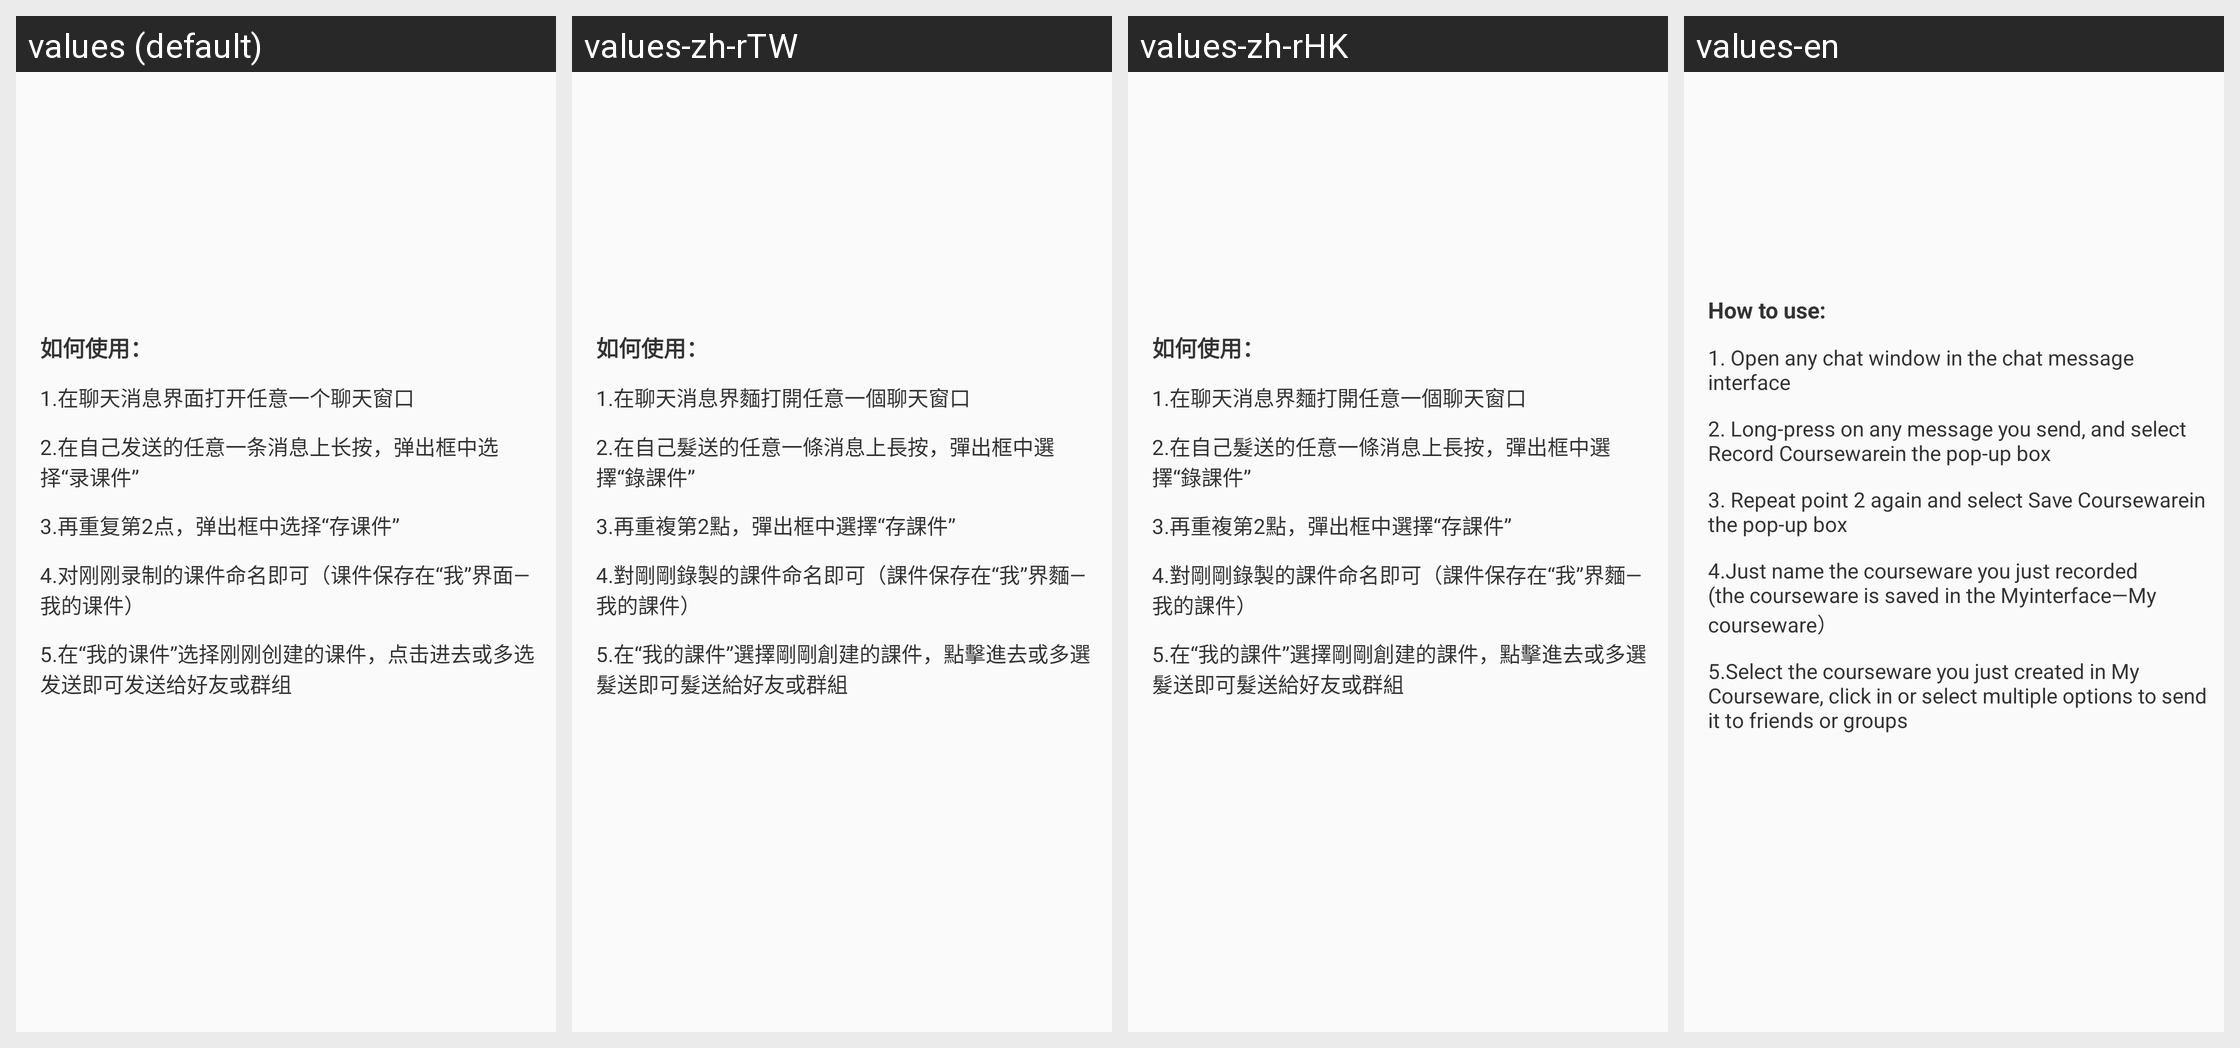

Translations of the strings shown on this Android screen, per locale in the grid:
Android screen res/layout/local_course_empty_view.xml rendered under 4 locales, left to right: values (default), values-zh-rTW, values-zh-rHK, values-en. Device: Nexus 5 (rendered at 1080×1920; each locale shown at half size, 540×960, under a caption strip naming it); theme AppTheme.
Other locales in the repository, not shown: values-in, values-tl, values-vi.
Strings drawn on this screen, with the default value and each locale's value (text and hints the layout hard-codes, and strings that could not be matched under every locale, appear in the picture but are not listed):

no_data0
  values: 如何使用：
  values-zh-rTW: 如何使用：
  values-zh-rHK: 如何使用：
  values-en: How to use:

no_data1
  values: 1.在聊天消息界面打开任意一个聊天窗口
  values-zh-rTW: 1.在聊天消息界麵打開任意一個聊天窗口
  values-zh-rHK: 1.在聊天消息界麵打開任意一個聊天窗口
  values-en: 1. Open any chat window in the chat message interface

no_data2
  values: 2.在自己发送的任意一条消息上长按，弹出框中选择“录课件”
  values-zh-rTW: 2.在自己髮送的任意一條消息上長按，彈出框中選擇“錄課件”
  values-zh-rHK: 2.在自己髮送的任意一條消息上長按，彈出框中選擇“錄課件”
  values-en: 2. Long-press on any message you send, and select Record Coursewarein the pop-up box

no_data3
  values: 3.再重复第2点，弹出框中选择“存课件”
  values-zh-rTW: 3.再重複第2點，彈出框中選擇“存課件”
  values-zh-rHK: 3.再重複第2點，彈出框中選擇“存課件”
  values-en: 3. Repeat point 2 again and select Save Coursewarein the pop-up box

no_data4
  values: 4.对刚刚录制的课件命名即可（课件保存在“我”界面—我的课件）
  values-zh-rTW: 4.對剛剛錄製的課件命名即可（課件保存在“我”界麵—我的課件）
  values-zh-rHK: 4.對剛剛錄製的課件命名即可（課件保存在“我”界麵—我的課件）
  values-en: 4.Just name the courseware you just recorded (the courseware is saved in the Myinterface—My courseware）

no_data5
  values: 5.在“我的课件”选择刚刚创建的课件，点击进去或多选发送即可发送给好友或群组
  values-zh-rTW: 5.在“我的課件”選擇剛剛創建的課件，點擊進去或多選髮送即可髮送給好友或群組
  values-zh-rHK: 5.在“我的課件”選擇剛剛創建的課件，點擊進去或多選髮送即可髮送給好友或群組
  values-en: 5.Select the courseware you just created in My Courseware, click in or select multiple options to send it to friends or groups
